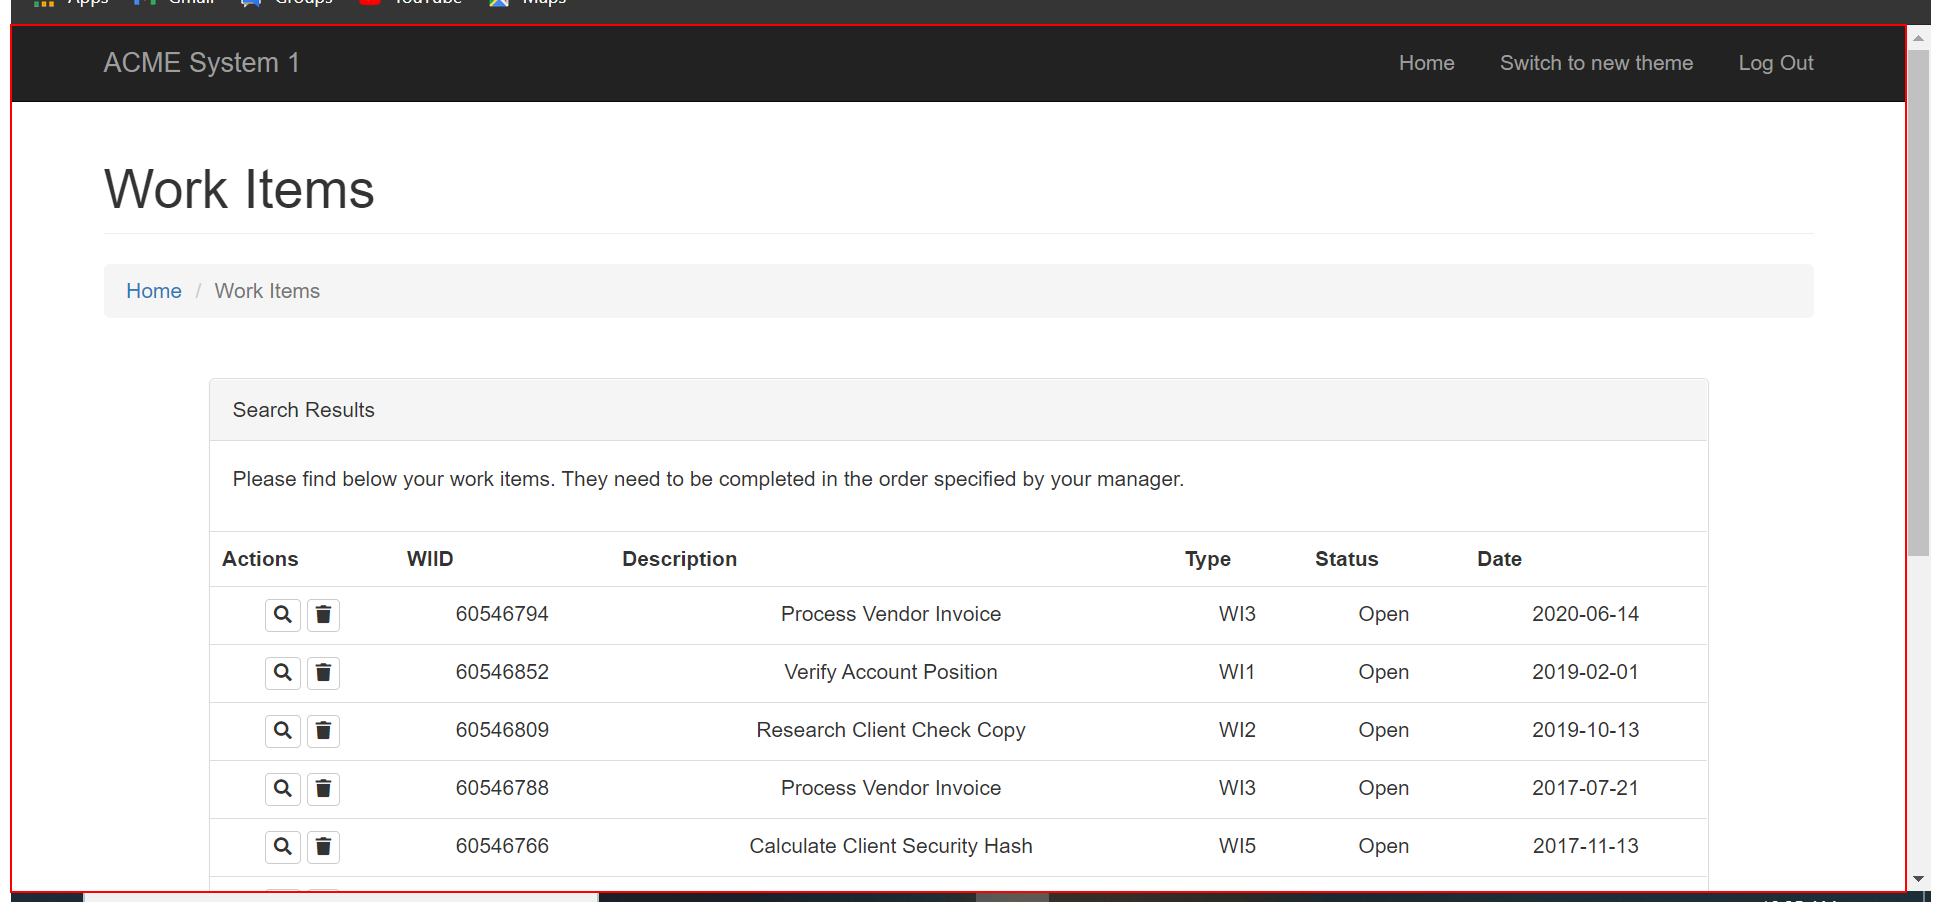
Workflow: Main

Step 1: Inject Js Script 'BODY' on the page (repeated 4 times)